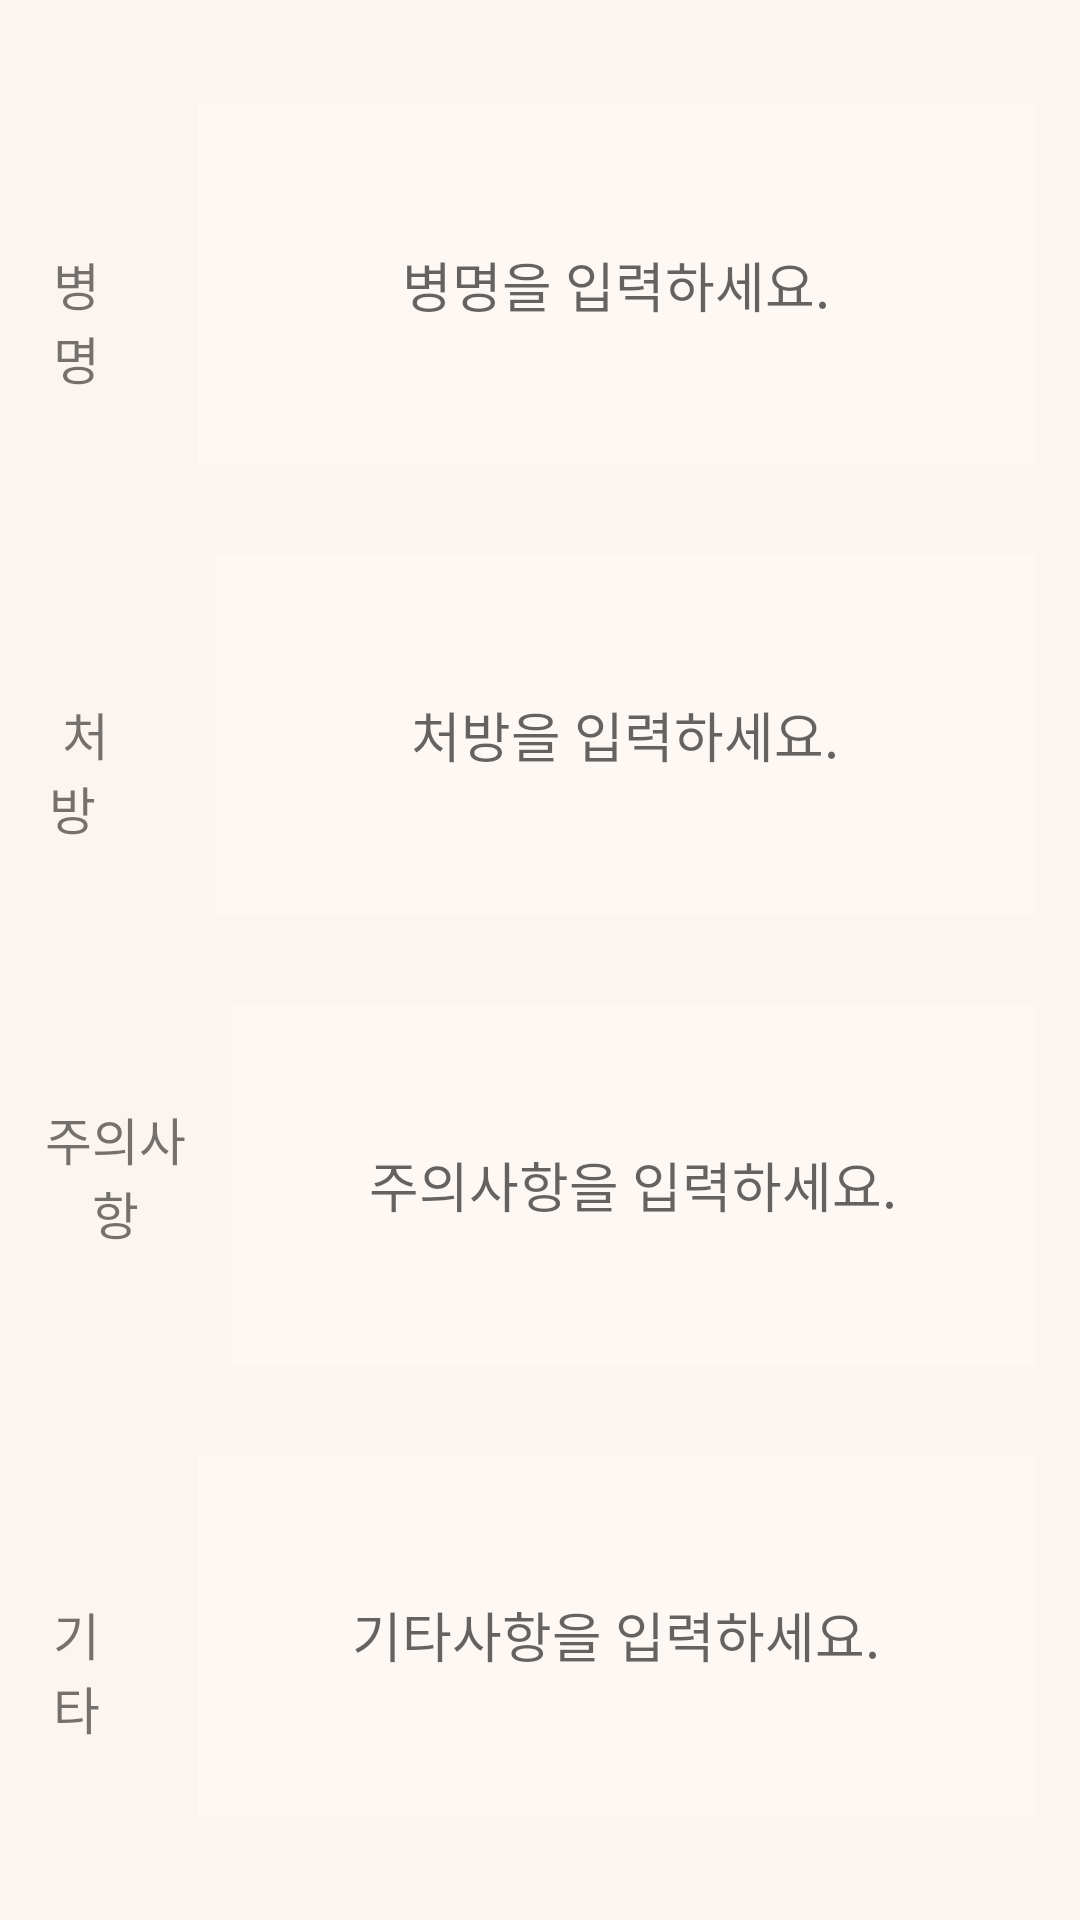

The Android layout XML behind this screen, and the referenced resources:
<!-- AndroidManifest.xml: application theme AppTheme -->
<!-- res/layout/patient_case_activity.xml -->
<?xml version="1.0" encoding="utf-8"?>
<LinearLayout xmlns:android="http://schemas.android.com/apk/res/android"
    android:layout_width="match_parent"
    android:layout_height="match_parent"
    android:background="#FCF5EF"
    android:gravity="center"
    android:orientation="vertical">

    <LinearLayout
        android:layout_width="match_parent"
        android:layout_height="wrap_content">

        <TextView
            android:id="@+id/sickness_text"
            android:layout_width="wrap_content"
            android:layout_height="wrap_content"
            android:layout_margin="15dp"
            android:layout_weight="0.5"
            android:gravity="center"
            android:text="병명"
            android:textSize="17dp" />

        <EditText
            android:id="@+id/Sickness"
            android:layout_width="300dp"
            android:layout_height="120dp"
            android:layout_margin="15dp"
            android:layout_weight="1"
            android:gravity="center"
            android:background="@color/colorBRWhite"
            android:hint="병명을 입력하세요."
            android:inputType="text"
            android:scrollbars="vertical"/>
    </LinearLayout>

    <LinearLayout
        android:layout_width="match_parent"
        android:layout_height="wrap_content">

        <TextView
            android:id="@+id/prescription_text"
            android:layout_width="wrap_content"
            android:layout_height="wrap_content"
            android:layout_margin="15dp"
            android:layout_weight="0.5"
            android:gravity="center"
            android:text="처방  "
            android:textSize="17dp" />

        <EditText
            android:id="@+id/Prescription"
            android:layout_width="300dp"
            android:layout_height="120dp"
            android:layout_margin="15dp"
            android:layout_weight="1"
            android:background="@color/colorBRWhite"
            android:gravity="center"
            android:hint="처방을 입력하세요."
            android:inputType="text"
            android:scrollbars="vertical"/>
    </LinearLayout>

    <LinearLayout
        android:layout_width="match_parent"
        android:layout_height="wrap_content">

        <TextView
            android:id="@+id/precautions_text"
            android:layout_width="wrap_content"
            android:layout_height="wrap_content"
            android:layout_marginLeft="15dp"
            android:layout_weight="0.5"
            android:gravity="center"
            android:text="주의사항"
            android:textSize="17dp" />

        <EditText
            android:id="@+id/Precautions"
            android:layout_width="300dp"
            android:layout_height="120dp"
            android:layout_margin="15dp"
            android:layout_weight="1"
            android:gravity="center"
            android:background="@color/colorBRWhite"
            android:hint="주의사항을 입력하세요."
            android:inputType="text"
            android:scrollbars="vertical"/>
    </LinearLayout>

    <LinearLayout
        android:layout_width="match_parent"
        android:layout_height="wrap_content">

        <TextView
            android:id="@+id/other_text"
            android:layout_width="wrap_content"
            android:layout_height="wrap_content"
            android:layout_margin="15dp"
            android:layout_weight="0.5"
            android:gravity="center"
            android:text="기타"
            android:textSize="17dp" />

        <EditText
            android:id="@+id/Other"
            android:layout_width="300dp"
            android:layout_height="120dp"
            android:layout_margin="15dp"
            android:layout_weight="1"
            android:gravity="center"
            android:hint="기타사항을 입력하세요."
            android:background="@color/colorBRWhite"
            android:inputType="text"
            android:scrollbars="vertical"/>
    </LinearLayout>

</LinearLayout>
<!-- resources referenced by this layout -->
<resources>
  <color name="colorBRWhite">#4DFFFFFF</color>
  <style name="AppTheme" parent="Theme.AppCompat.Light.DarkActionBar">
          
          <item name="colorPrimary">@color/colorRV</item>
          <item name="colorPrimaryDark">@color/colorRV</item>
          <item name="colorAccent">@color/colorRV</item>
      </style>
  <color name="colorRV">#FFB69F</color>
</resources>
